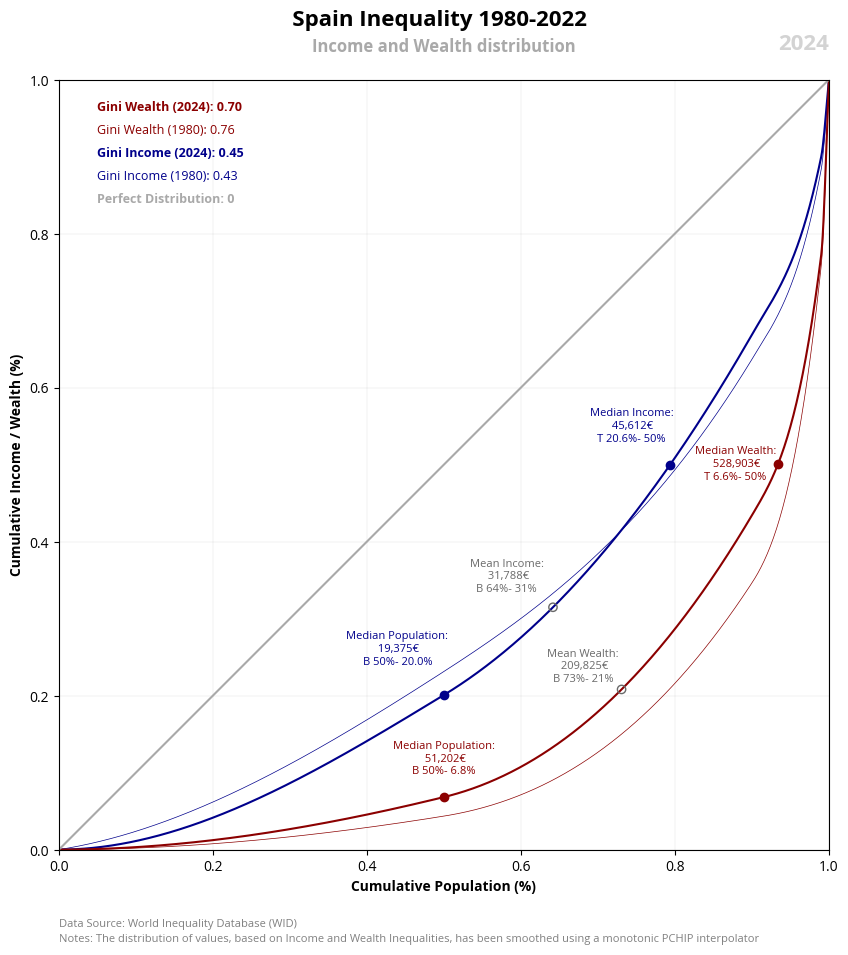

Recreate this plot in Python. (Note: this script raises an exception after producing the figure.)
import numpy as np
import pandas as pd
from scipy.interpolate import PchipInterpolator
import matplotlib.pyplot as plt

# Gini Function
# =====================================================
# Function to calculate Global GINI
def gini(x):
    x = np.array(x)
    x = np.sort(x)
    n = len(x)
    gini_index = (2 * np.sum(np.arange(1, n + 1) * x) - (n + 1) * np.sum(x)) / (n * np.sum(x))
    return gini_index

# Income Inequality (2022)
# =====================================================
# Datos de entrada
x = np.array([0, 0.5, 0.9, 0.99, 1])
y = np.array([0, 0.2008, 0.6687, 0.8998, 1])

# Crear un interpolador monotónico (PCHIP)
interpolador = PchipInterpolator(x, y)

# Generar valores suaves para x
x_suave = np.linspace(min(x), max(x), 1000)
y_suave = interpolador(x_suave)

# Crear un DataFrame con los valores interpolados
dfi = pd.DataFrame({
    'x_suave': x_suave,
    'y_suave': y_suave
})

# Add Income and adjust
dfi['Income'] = (dfi['y_suave'] - dfi['y_suave'].shift(1)).fillna(0) * dfi.shape[0] * 31788

# Add Mean and median
dfi['Mean'] = dfi['Income'].mean()
dfi['Median'] = dfi['Income'].median()
dfi['Gini'] = gini(dfi['Income'])

# Income Inequality (1980)
# =====================================================
# Datos de entrada
x = np.array([0, 0.5, 0.9, 0.99, 1])
y = np.array([0, 0.2313, 0.6367, 0.8834, 1])

# Crear un interpolador monotónico (PCHIP)
interpolador = PchipInterpolator(x, y)

# Generar valores suaves para x
x_suave = np.linspace(min(x), max(x), 1000)
y_suave = interpolador(x_suave)

# Crear un DataFrame con los valores interpolados
dfi80 = pd.DataFrame({
    'x_suave': x_suave,
    'y_suave': y_suave
})

# Add Income and adjust
dfi80['Income'] = (dfi80['y_suave'] - dfi80['y_suave'].shift(1)).fillna(0) * dfi80.shape[0] * 31788

# Add Mean and median
dfi80['Mean'] = dfi80['Income'].mean()
dfi80['Median'] = dfi80['Income'].median()
dfi80['Gini'] = gini(dfi80['Income'])

# Wealth Inequality (2022)
# =====================================================
# Datos de entrada
x = np.array([0, 0.5, 0.9, 0.99, 1])
y = np.array([0, 0.0682, 0.4341, 0.7722, 1])

# Crear un interpolador monotónico (PCHIP)
interpolador = PchipInterpolator(x, y)

# Generar valores suaves para x
x_suave = np.linspace(min(x), max(x), 1000)
y_suave = interpolador(x_suave)

# Crear un DataFrame con los valores interpolados
dfw = pd.DataFrame({
    'x_suave': x_suave,
    'y_suave': y_suave
})

# Add Wealth and adjust
dfw['Wealth'] = (dfw['y_suave'] - dfw['y_suave'].shift(1)).fillna(0) * dfw.shape[0] * 209825

# Add Mean and median
dfw['Mean'] = dfw['Wealth'].mean() 
dfw['Median'] = dfw['Wealth'].median()
dfw['Gini'] = gini(dfw['Wealth'])

# Wealth Inequality (1985)
# =====================================================
# Datos de entrada
x = np.array([0, 0.5, 0.9, 0.99, 1])
y = np.array([0, 0.0435, 0.3463, 0.7581, 1])

# Crear un interpolador monotónico (PCHIP)
interpolador = PchipInterpolator(x, y)

# Generar valores suaves para x
x_suave = np.linspace(min(x), max(x), 1000)
y_suave = interpolador(x_suave)

# Crear un DataFrame con los valores interpolados
dfw80 = pd.DataFrame({
    'x_suave': x_suave,
    'y_suave': y_suave
})

# Add Wealth and adjust
dfw80['Wealth'] = (dfw80['y_suave'] - dfw80['y_suave'].shift(1)).fillna(0) * dfw80.shape[0] * 209825

# Add Mean and median
dfw80['Mean'] = dfw80['Wealth'].mean() 
dfw80['Median'] = dfw80['Wealth'].median()
dfw80['Gini'] = gini(dfw80['Wealth'])

# DataFrame Equality
# =====================================================================
data = {
    'POP_Cum': [0, 1],
    'GDP_Cum': [0, 1]
}

dfe = pd.DataFrame(data)

# DataFrame Row Mean and Median
# =====================================================================
# Wealth Dots
dfmean = dfw.loc[[ (dfw['Wealth'] - dfw['Mean']).abs().idxmin() ]]
dfmedianpop = dfw.loc[[ (dfw['x_suave'] - 0.5).abs().idxmin() ]]
dfmedianinc = dfw.loc[[ (dfw['y_suave'] - 0.5).abs().idxmin() ]]

# Income Dots
dfmean2 = dfi.loc[[ (dfi['Income'] - dfi['Mean']).abs().idxmin() ]]
dfmedianpop2 = dfi.loc[[ (dfi['x_suave'] - 0.5).abs().idxmin() ]]
dfmedianinc2 = dfi.loc[[ (dfi['y_suave'] - 0.5).abs().idxmin() ]]

# Data Visualization
# =====================================================
# Font Style
plt.rcParams.update({'font.family': 'sans-serif', 'font.sans-serif': ['Open Sans'], 'font.size': 10})

# Create figure and lines
plt.figure(figsize=(10, 10))
plt.plot(dfi['x_suave'], dfi['y_suave'], label='Income (2022)', color='darkblue')
plt.plot(dfi80['x_suave'], dfi80['y_suave'], label='Income (1980)', color='darkblue', linewidth=0.5, linestyle='-')
plt.plot(dfw['x_suave'], dfw['y_suave'], label='Wealth (2022)', color='darkred')
plt.plot(dfw80['x_suave'], dfw80['y_suave'], label='Wealth (1980)', color='darkred', linewidth=0.5, linestyle='-')
plt.plot(dfe['POP_Cum'], dfe['GDP_Cum'], label='Perfect Distribution', color='darkgrey')

# Wealth Dots 
# ===============
# Add scatter median population
xpop = dfmedianpop['x_suave'].iloc[0]
ypop = dfmedianpop['y_suave'].iloc[0]
vpop = dfmedianpop['Wealth'].iloc[0]
plt.scatter(x=xpop, y=ypop, color='darkred', label='Median Population', zorder=5)
plt.text(x=xpop, y=ypop+0.05, 
        s=f'Median Population:\n{vpop: ,.0f}€\nB{(xpop) * 100: ,.0f}%-{(ypop) * 100: ,.1f}%', 
        color='darkred', 
        va='center', 
        ha='center', 
        fontsize=8)

# Add scatter median income
xpop = dfmedianinc['x_suave'].iloc[0]
ypop = dfmedianinc['y_suave'].iloc[0]
vpop = dfmedianinc['Wealth'].iloc[0]
plt.scatter(x=xpop, y=ypop, color='darkred', label='Median Wealth', zorder=5)
plt.text(x=xpop-0.055, y=ypop, 
         s=f'Median Wealth:\n{vpop: ,.0f}€\nT{(1-xpop) * 100: ,.1f}%-{(ypop) * 100: ,.0f}%',
         color='darkred', 
         va='center', 
         ha='center', 
         fontsize=8)

# Add scatter mean income
xpop = dfmean['x_suave'].iloc[0]
ypop = dfmean['y_suave'].iloc[0]
vpop = dfmean['Mean'].iloc[0]
plt.scatter(x=xpop, y=ypop, color='dimgray', label='Mean Wealth', zorder=5, marker='o', facecolor='none')
plt.text(x=xpop-0.05, y=ypop+0.03, 
        s=f'Mean Wealth:\n{vpop: ,.0f}€\nB{(xpop) * 100: ,.0f}%-{(ypop) * 100: ,.0f}%',  
        color='dimgray', 
        va='center', 
        ha='center', 
        fontsize=8)

# Income Dots 
# ===============
# Add scatter median population
xpop = dfmedianpop2['x_suave'].iloc[0]
ypop = dfmedianpop2['y_suave'].iloc[0]
vpop = dfmedianpop2['Income'].iloc[0]
plt.scatter(x=xpop, y=ypop, color='darkblue', label='Median Population', zorder=5)
plt.text(x=xpop-0.06, y=ypop+0.06, 
        s=f'Median Population:\n{vpop: ,.0f}€\nB{(xpop) * 100: ,.0f}%-{(ypop) * 100: ,.1f}%', 
        color='darkblue', 
        va='center', 
        ha='center', 
        fontsize=8)

# Add scatter median income
xpop = dfmedianinc2['x_suave'].iloc[0]
ypop = dfmedianinc2['y_suave'].iloc[0]
vpop = dfmedianinc2['Income'].iloc[0]
plt.scatter(x=xpop, y=ypop, color='darkblue', label='Median Income', zorder=5)
plt.text(x=xpop-0.05, y=ypop+0.05, 
         s=f'Median Income:\n{vpop: ,.0f}€\nT{(1-xpop) * 100: ,.1f}%-{(ypop) * 100: ,.0f}%',
         color='darkblue', 
         va='center', 
         ha='center', 
         fontsize=8)

# Add scatter mean income
xpop = dfmean2['x_suave'].iloc[0]
ypop = dfmean2['y_suave'].iloc[0]
vpop = dfmean2['Mean'].iloc[0]
plt.scatter(x=xpop, y=ypop, color='dimgray', label='Mean Income', zorder=5, marker='o', facecolor='none')
plt.text(x=xpop-0.06, y=ypop+0.04, 
        s=f'Mean Income:\n{vpop: ,.0f}€\nB{(xpop) * 100: ,.0f}%-{(ypop) * 100: ,.0f}%',  
        color='dimgray', 
        va='center', 
        ha='center', 
        fontsize=8)

# Gini Legend 
# ===============
# Get Gini Values
Giniw = dfw['Gini'].iloc[-1] 
Ginii = dfi['Gini'].iloc[-1]
Giniw80 = dfw80['Gini'].iloc[-1] 
Ginii80 = dfi80['Gini'].iloc[-1]

# Add legend
plt.text(0.05, 0.96, f'Gini Wealth (2024): {Giniw:.2f}', color='darkred', fontsize=9, fontweight='bold')
plt.text(0.05, 0.93, f'Gini Wealth (1980): {Giniw80:.2f}', color='darkred', fontsize=9)
plt.text(0.05, 0.90, f'Gini Income (2024): {Ginii:.2f}', color='darkblue', fontsize=9, fontweight='bold')
plt.text(0.05, 0.87, f'Gini Income (1980): {Ginii80:.2f}', color='darkblue', fontsize=9)
plt.text(0.05, 0.84, 'Perfect Distribution: 0', color='darkgrey', fontsize=9, fontweight='bold')

# Title and labels
plt.suptitle('   Spain Inequality 1980-2022', fontsize=16, fontweight='bold', y=0.95)
plt.title('Income and Wealth distribution', fontsize=12, fontweight='bold', color='darkgrey', pad=20)
plt.xlabel('Cumulative Population (%)', fontsize=10, fontweight='bold')
plt.ylabel('Cumulative Income / Wealth (%)', fontsize=10, fontweight='bold')
plt.xlim(0, 1)
plt.ylim(0, 1)

# Configuration
plt.grid(True, linestyle='-', color='grey', linewidth=0.08)
plt.gca().set_aspect('equal', adjustable='box')

# Add Year label 
plt.text(1, 1.06, f'2024',
    transform=plt.gca().transAxes,
    fontsize=16, ha='right', va='top',
    fontweight='bold', color='#D3D3D3')

# Add Data Source
plt.text(0, -0.1, 'Data Source: World Inequality Database (WID)', 
    transform=plt.gca().transAxes, 
    fontsize=8, 
    color='gray')

# Add Notes
plt.text(0, -0.12, 'Notes: The distribution of values, based on Income and Wealth Inequalities, has been smoothed using a monotonic PCHIP interpolator', 
    transform=plt.gca().transAxes,
    fontsize=8, 
    color='gray')

# Save the figure
plt.savefig('C:/Users/<user>/Desktop/FIG_GINI_Income_Wealth.png', format='png', dpi=300, bbox_inches='tight')

# Show the plot
plt.show()